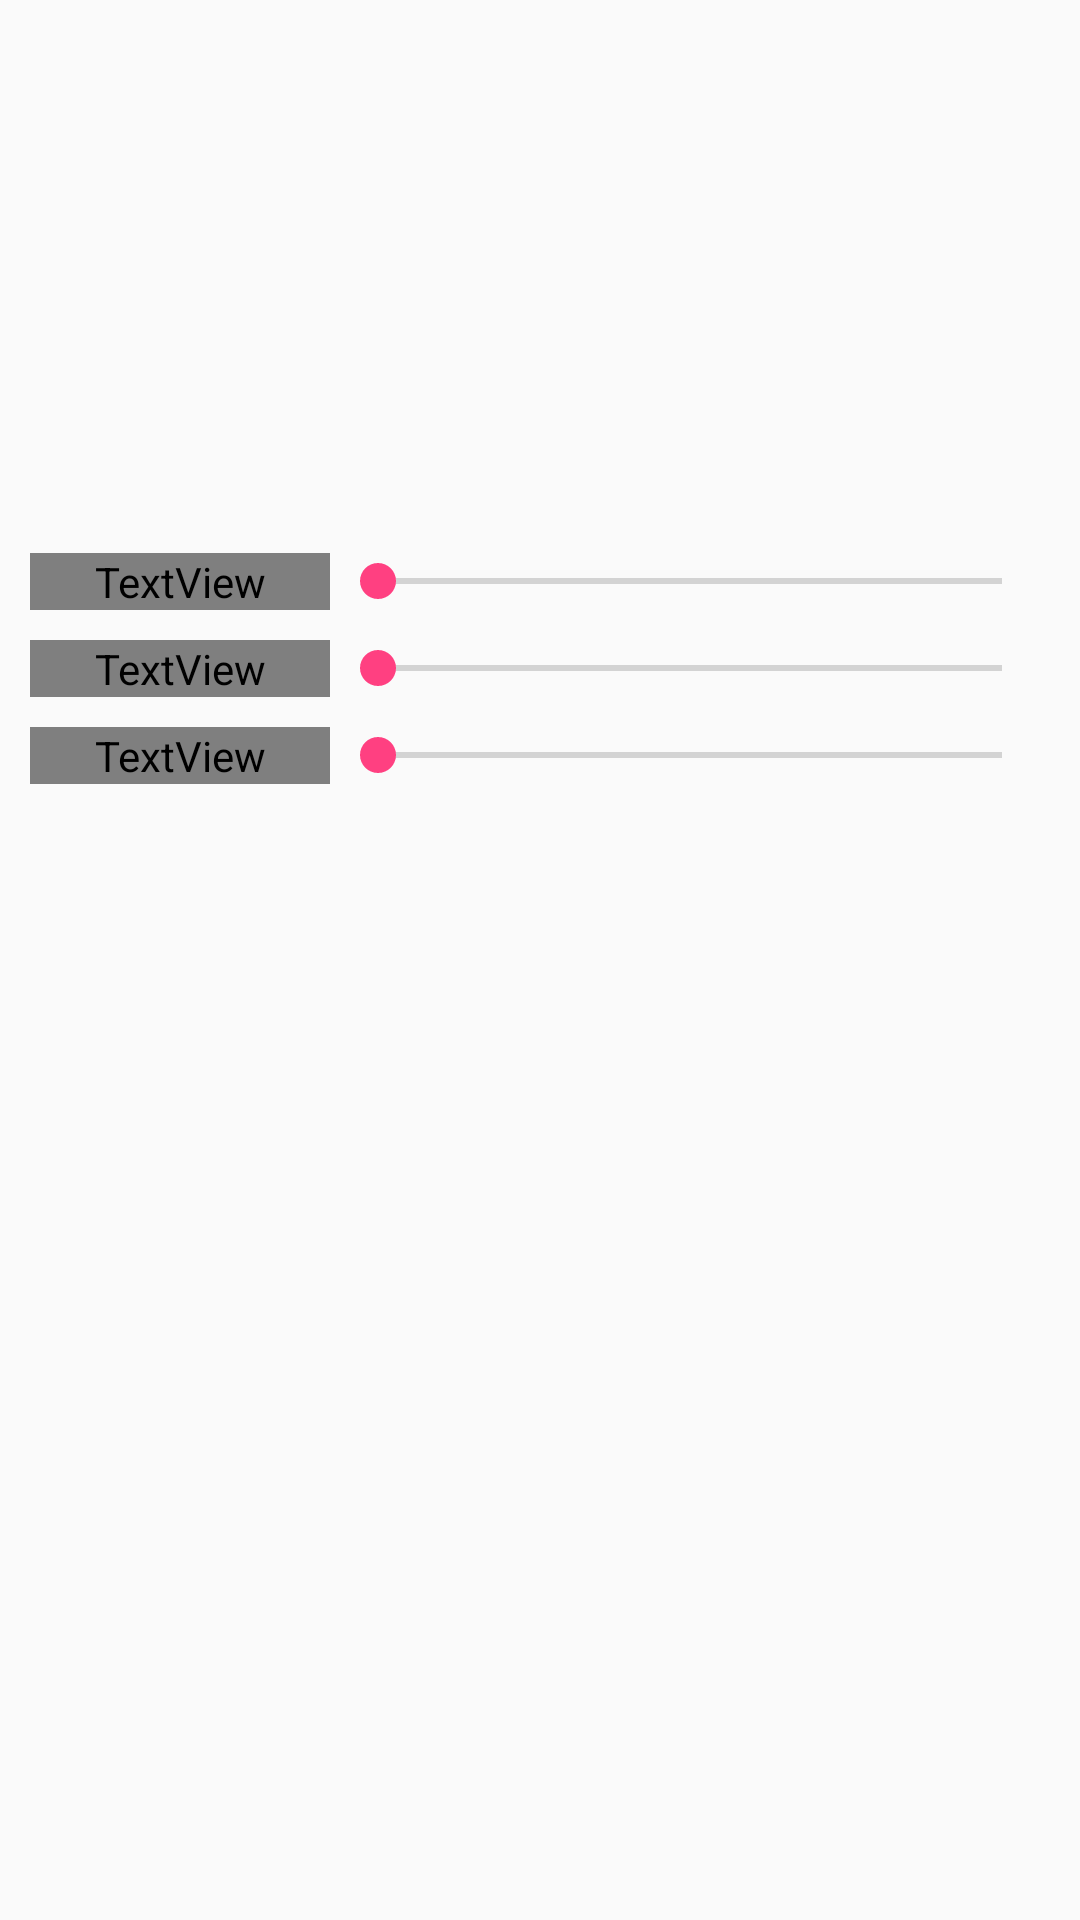

Produce the Android XML layout that renders to this screen, including the resource entries it uses.
<!-- AndroidManifest.xml: application theme AppTheme -->
<!-- res/layout/layout_colormatrix.xml -->
<?xml version="1.0" encoding="utf-8"?>
<LinearLayout xmlns:android="http://schemas.android.com/apk/res/android"
    android:layout_width="match_parent"
    android:layout_height="match_parent"
    android:paddingBottom="200dp"
    android:weightSum="1"
    android:baselineAligned="false"
    android:orientation="vertical">
    <ImageView
        android:id="@+id/iv_img"
        android:layout_width="match_parent"
        android:layout_height="150dp"
        android:scaleType="centerCrop"
        android:layout_weight="0.12" />
    <LinearLayout
        android:layout_marginTop="10dp"
        android:layout_width="match_parent"
        android:layout_height="wrap_content"
        android:layout_marginRight="10dp"
        android:layout_marginLeft="10dp"
        android:gravity="center_vertical"
        android:orientation="horizontal">

        <TextView
            android:layout_width="100dp"
            android:layout_height="wrap_content"
            android:textColor="@color/su_text_gray"
            android:text="饱和度(0-20):"/>

        <SeekBar
            android:id="@+id/seekbar"
            android:layout_width="match_parent"
            android:layout_height="wrap_content"/>

    </LinearLayout>


    <LinearLayout
        android:layout_marginTop="10dp"
        android:layout_width="match_parent"
        android:layout_height="wrap_content"
        android:layout_marginRight="10dp"
        android:layout_marginLeft="10dp"
        android:gravity="center_vertical"
        android:orientation="horizontal">

        <TextView
            android:layout_width="100dp"
            android:layout_height="wrap_content"
            android:textColor="@color/su_text_gray"
            android:text="色彩缩放:"/>

        <SeekBar
            android:id="@+id/seekbar_scale"
            android:layout_width="match_parent"
            android:layout_height="wrap_content"/>

    </LinearLayout>

    <LinearLayout
        android:layout_marginTop="10dp"
        android:layout_width="match_parent"
        android:layout_height="wrap_content"
        android:layout_marginRight="10dp"
        android:layout_marginLeft="10dp"
        android:gravity="center_vertical"
        android:orientation="horizontal">

        <TextView
            android:layout_width="100dp"
            android:layout_height="wrap_content"
            android:textColor="@color/su_text_gray"
            android:text="色彩旋转:"/>

        <SeekBar
            android:id="@+id/seekbar_rotate"
            android:layout_width="match_parent"
            android:layout_height="wrap_content"/>

    </LinearLayout>


</LinearLayout>
<!-- resources referenced by this layout -->
<resources>
  <style name="AppTheme" parent="Theme.AppCompat.Light">
          
          <item name="colorAccent">@color/colorAccent</item>
          <item name="colorPrimary">@color/primary</item>
          <item name="colorPrimaryDark">@color/primary_darker</item>
      </style>
  <color name="colorAccent">#FF4081</color>
  <color name="primary">#E43F3F</color>
  <color name="primary_darker">#CC1D1D</color>
</resources>
